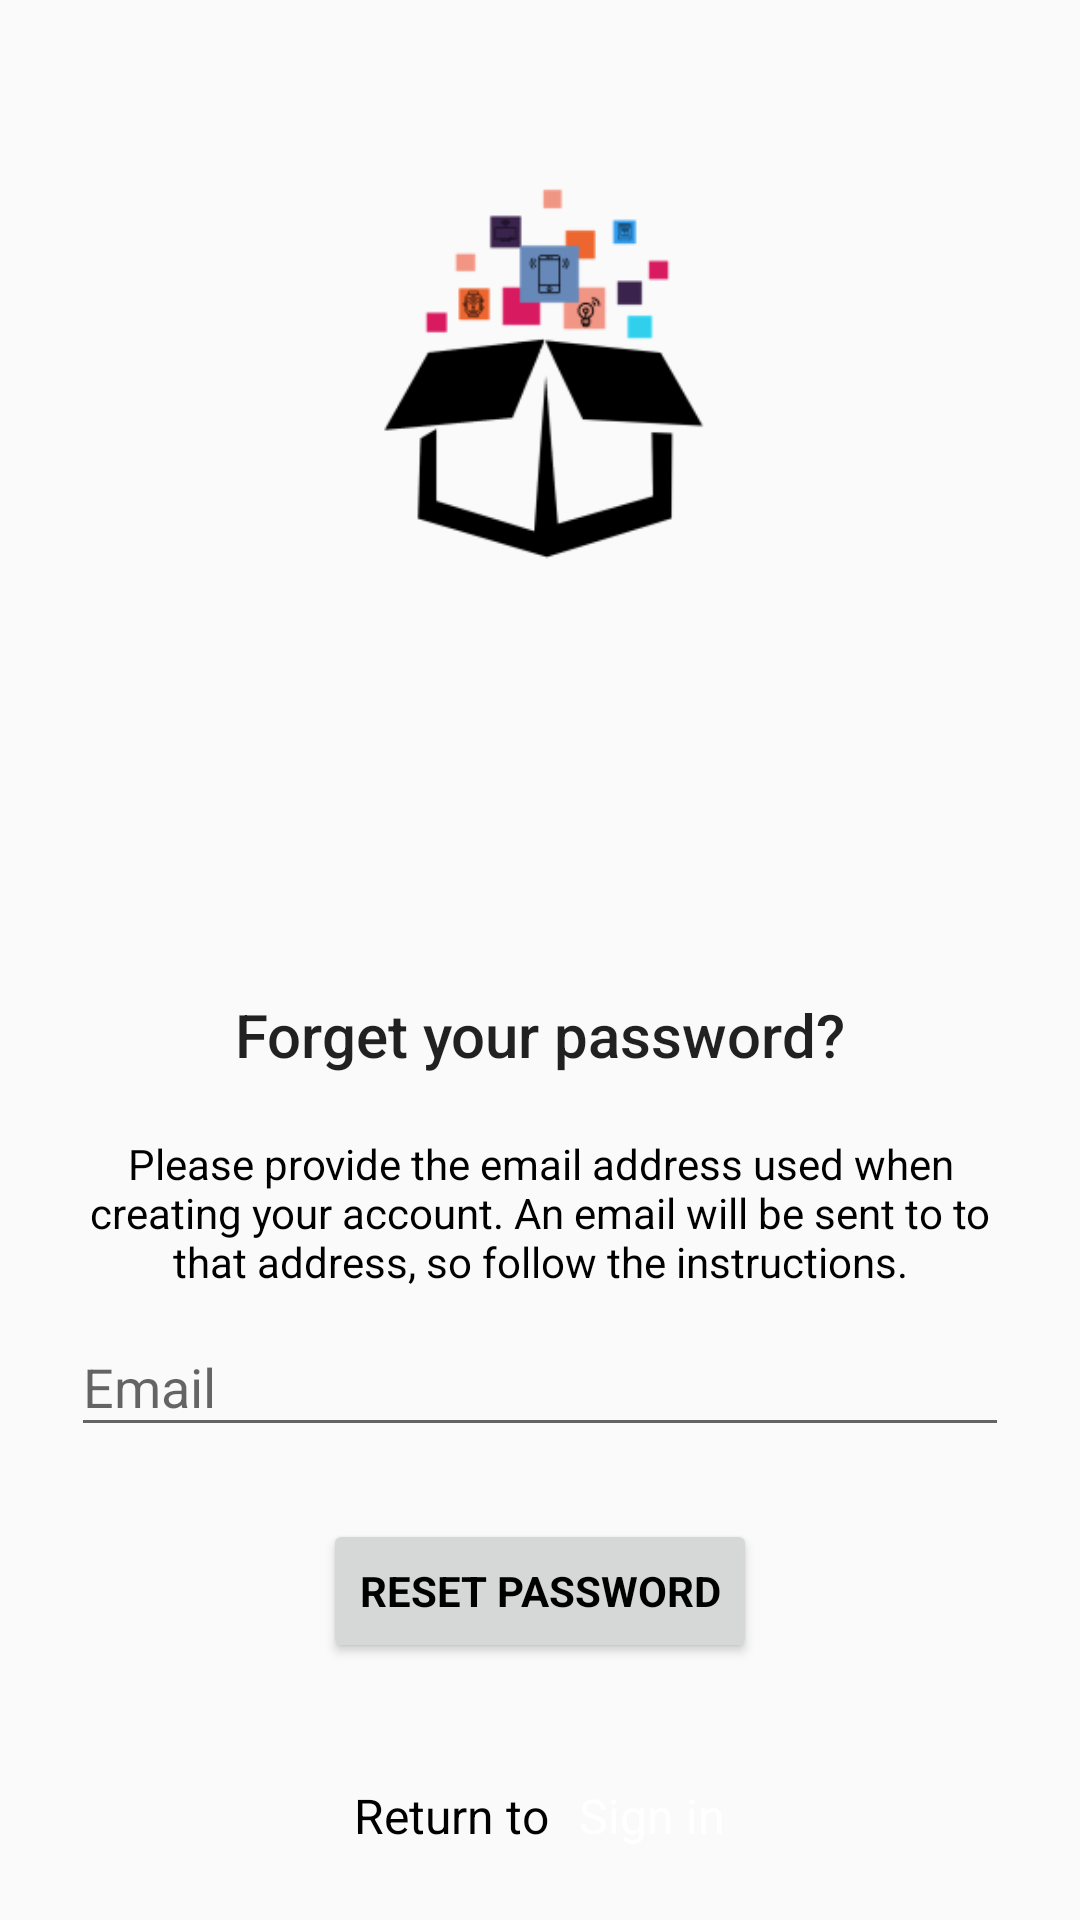

Here is an Android app screen rendered from its layout file. Give the layout XML and the strings, colors and styles it references.
<!-- AndroidManifest.xml: application theme AppTheme -->
<!-- res/layout/activity_reset_password.xml -->
<?xml version="1.0" encoding="utf-8"?>
<LinearLayout xmlns:android="http://schemas.android.com/apk/res/android"
    xmlns:app="http://schemas.android.com/apk/res-auto"
    xmlns:tools="http://schemas.android.com/tools"
    android:layout_width="match_parent"
    android:layout_height="match_parent"
    android:background="@drawable/gradient_bg"
    android:gravity="center_horizontal"
    android:orientation="vertical"
    android:paddingLeft="@dimen/activity_horizontal_margin"
    android:paddingTop="@dimen/activity_vertical_margin"
    android:paddingRight="@dimen/activity_horizontal_margin"
    android:paddingBottom="@dimen/activity_vertical_margin"
    tools:context=".ResetPasswordActivity">>

    <androidx.appcompat.widget.LinearLayoutCompat
        android:layout_width="match_parent"
        android:layout_height="match_parent"
        android:orientation="vertical">

        <ImageView
            android:layout_width="200dp"
            android:layout_height="wrap_content"
            android:layout_gravity="center"
            android:layout_weight="1"
            android:adjustViewBounds="true"
            android:cropToPadding="false"
            android:scaleType="fitCenter"
            android:src="@mipmap/ic_nodebox" />


        <androidx.appcompat.widget.LinearLayoutCompat
            android:layout_width="match_parent"
            android:layout_height="wrap_content"
            android:layout_weight="1"
            android:gravity="bottom|center"
            android:orientation="vertical"
            android:padding="24dp">

            <TextView
                android:layout_width="wrap_content"
                android:layout_height="wrap_content"
                android:text="@string/reset_password"
                style="@style/TextAppearance.AppCompat.Title"/>

            <TextView
                android:layout_width="wrap_content"
                android:layout_height="wrap_content"
                android:paddingTop="20dp"
                android:text="@string/reset_instruction"
                style="@style/TextAppearance.AppCompat.Small"
                android:textColor="@color/black"
                android:gravity="center"/>

            
            <com.google.android.material.textfield.TextInputLayout
                android:layout_width="match_parent"
                android:layout_height="wrap_content">

                <AutoCompleteTextView
                    android:id="@+id/email"
                    android:layout_width="match_parent"
                    android:layout_height="wrap_content"
                    android:hint="@string/prompt_email"
                    android:inputType="textEmailAddress"
                    android:maxLines="1"
                    android:singleLine="true" />

            </com.google.android.material.textfield.TextInputLayout>


            <FrameLayout
                android:layout_width="wrap_content"
                android:layout_height="wrap_content"
                android:layout_gravity="center"
                android:layout_marginTop="24dp">

                <Button
                    android:id="@+id/btnReset"
                    style="?android:textAppearanceSmall"
                    android:layout_width="wrap_content"
                    android:layout_height="wrap_content"
                    android:layout_gravity="center"
                    android:gravity="center_vertical|center_horizontal"
                    android:text="@string/action_reset"
                    android:textColor="@color/black"
                    android:textSize="14dp"
                    android:textStyle="bold" />

                <ProgressBar
                    android:id="@+id/progress_reset"
                    android:layout_width="wrap_content"
                    android:layout_height="wrap_content"
                    android:layout_gravity="center"
                    android:theme="@style/AppTheme.ProgressBar"
                    android:visibility="gone" />

            </FrameLayout>

            <androidx.appcompat.widget.LinearLayoutCompat
                android:layout_width="wrap_content"
                android:layout_height="wrap_content"
                android:layout_gravity="center"
                android:paddingTop="40dp">

                <TextView
                    android:layout_width="match_parent"
                    android:layout_height="wrap_content"
                    android:gravity="center"
                    android:text="Return to"
                    android:textColor="@color/black"
                    android:textSize="16dip" />

                <TextView
                    android:id="@+id/signin_link"
                    android:layout_width="match_parent"
                    android:layout_height="wrap_content"
                    android:backgroundTint="@color/transparent"
                    android:gravity="center"
                    android:paddingLeft="10dp"
                    android:text="@string/action_sign_in"
                    android:textColor="@color/white"
                    android:textSize="16dip" />

            </androidx.appcompat.widget.LinearLayoutCompat>


        </androidx.appcompat.widget.LinearLayoutCompat>

    </androidx.appcompat.widget.LinearLayoutCompat>

</LinearLayout>
<!-- resources referenced by this layout -->
<resources>
  <color name="black">#000000</color>
  <color name="transparent">#9C000000</color>
  <color name="white">#ffffff</color>
  <!-- mipmap ic_nodebox: png bitmap (mipmap-hdpi, 3780 bytes) -->
  <string name="action_reset">Reset Password</string>
  <string name="action_sign_in">Sign in</string>
  <string name="prompt_email">Email</string>
  <string name="reset_instruction">Please provide the email address used when creating your account. An email will be sent to to that address, so follow the instructions.</string>
  <string name="reset_password">Forget your password?</string>
  <style name="AppTheme.ProgressBar">
          <item name="colorAccent">@color/white</item> 
      </style>
  <style name="AppTheme" parent="Theme.AppCompat.Light.NoActionBar">
          
          <item name="android:windowFullscreen">true</item>
          <item name="colorPrimary">@color/colorPrimary</item>
          <item name="colorPrimaryDark">@color/colorPrimaryDark</item>
          <item name="colorAccent">@color/white</item>
      </style>
  <color name="colorPrimary">#607D8B</color>
  <color name="colorPrimaryDark">#455A64</color>
</resources>
